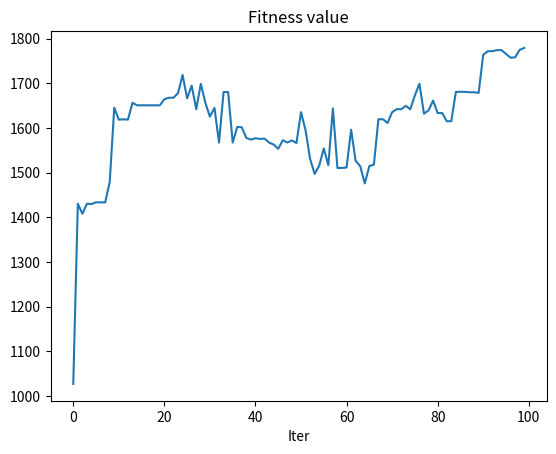

Python code for this plot:
# coding: utf-8
# @FileName: 3.py
# @Time: 2022/8/23 19:10
# [redacted]
# coding: utf-8
# @FileName: 2.py
# @Time: 2022/8/23 15:07
# [redacted]
"""
example_3:
非线性函数最优化问题求解_三元

"""

import math
from random import random, randint, uniform
from matplotlib import pyplot as plt


# ============================== 定义非线性函数 =================================== #
def func(x, y, z):
    numerator = 6.452 * (x + 0.125 * y + z) * (math.cos(x) - math.cos(2 * y) - z) ** 2
    denominator = math.sqrt(0.8 + (x - 4.2) ** 2 + 2 * (y - 7) ** 2 + (z - 1) ** 2)
    return numerator / denominator + 3.226 * y


# ============================== GA类 ============================================ #
class GA:
    def __init__(self, function, population, gen, pc=0.85, pm=0.05):
        """
        :param function: 适应度函数/目标函数
        :param population: 种群
        :param gen: 总迭代次数
        :param pc: 交叉概率
        :param pm: 变异概率
        """
        # 定义函数
        self.func = function
        # 交叉概率
        self.pc = pc
        # 变异概率
        self.pm = pm
        # 种群规模
        self.population = population
        # 最大迭代次数
        self.gen = gen
        # 浮点数的精度 小数点后3位数
        self.dec_num = 3
        # 存储 决策变量X Y Z
        self.X = []
        self.Y = []
        self.Z = []
        # 存储整个种群的染色体
        self.chr = []
        # 适应度值
        self.f = []
        # 适应度值排序后的结果
        self.rank = []
        # 存储每代的历史数据
        self.history = {
            'f': [],
            'x': [],
            'y': [],
            'z': []
        }

    def num2str(self, num):
        """
        将浮点数变成string
        Args:
            num: 将数字转换为实数

        Returns:

        """
        # return str(int(num)) + str(int(num - int(num)) * 1e3)
        s = str(num).replace('.', '')
        s += '0' * abs(int(num) // 10 + 1 + self.dec_num - len(s))
        return s

    def encoder(self, x, y, z):
        """
        实数编码, 将x y两个决策变量的值转换为字符串后拼接在一起组成染色体, 一条染色体即为一个个体
        Args:
            x: 决策变量x的值
            y: 决策变量y的值

        Returns:

        """
        chr_list = []
        for i in range(len(x)):
            chr = self.num2str(x[i]) + self.num2str(y[i]) + self.num2str(z[i])
            chr_list.append(chr)
        return chr_list

    def str2num(self, s):
        """
        解码
        Args:
            s: 字符串转换为数值

        Returns:

        """
        num = int(s[:-self.dec_num]) + float(s[-self.dec_num:]) / 10 ** self.dec_num
        return round(num, self.dec_num)

    def decoder(self, chr):
        """
        解码
        Args:
            chr:

        Returns:

        """
        cut1 = int(len(chr[0]) / 3)
        cut2 = int(len(chr[0]) / 3) * 2
        x = [self.str2num(chr[i][:cut1]) for i in range(len(chr))]
        y = [self.str2num(chr[i][cut1:cut2]) for i in range(len(chr))]
        z = [self.str2num(chr[i][cut2:]) for i in range(len(chr))]
        return x, y, z

    def choose(self):
        # 计算
        s = sum(self.f)
        p = [self.f[i] / s for i in range(self.population)]
        chosen = []
        # 轮盘赌的选择次数应当与种群规模一致, 保证选择前后的父代和子代之间的种群规模是完全一致的
        for i in range(self.population):
            cum = 0
            m = random()
            # 轮盘赌选择
            for j in range(self.population):
                cum += p[j]
                if cum >= m:
                    chosen.append(self.chr[j])
                    break
        return chosen

    def crossover(self, chr):
        """
        单点交叉算子
        Args:
            chr:

        Returns:

        """
        crossed = []
        # 如果种群规模是奇数, 就将最后一个pop出来直接给下一代
        if len(chr) % 2:
            crossed.append(chr.pop())
        # 步长为2的原因是: 对当代的种群做两两交叉, 需要当代种群提供 父本和母本
        for i in range(0, len(chr), 2):
            a = chr[i]
            b = chr[i + 1]
            # 交叉的概率为0.85
            if random() < self.pc:
                # 采用的是单点交叉的方法
                loc = randint(1, len(chr[i]) - 1)
                temp = a[loc:]
                a = a[:loc] + b[loc:]
                b = b[:loc] + temp
            # 添加到交叉后的子代种群中
            crossed.append(a)
            crossed.append(b)
        return crossed

    def mutation(self, chr):
        """
        基本位变异算子
        Args:
            chr: 种群

        Returns:

        """
        res = []
        for i in chr:
            l = list(i)
            # 选择了1个或多个基因进行变异
            for j in range(len(l)):
                # 变异概率为0.05
                if random() < self.pm:
                    while True:
                        r = str(randint(0, 9))
                        if r != l[j]:
                            l[j] = r
                            break
            res.append(''.join(l))
        return res

    def run(self):
        """
        运行接口
        Returns:

        """
        # 初始化
        x = []
        y = []
        z = []
        for i in range(self.population):
            x.append(round(uniform(0, 10), self.dec_num))
            y.append(round(uniform(0, 10), self.dec_num))
            z.append(round(uniform(0, 10), self.dec_num))
        self.X = x
        self.Y = y
        self.Z = z
        self.chr = self.encoder(x, y, z)
        # 循环迭代
        for iter in range(self.gen):
            # 计算适应度值
            self.f = [func(self.X[i], self.Y[i], self.Z[i]) for i in range(self.population)]
            fitness_sort = sorted(enumerate(self.f), key=lambda x: x[1], reverse=True)
            # 排序
            self.rank = [i[0] for i in fitness_sort]
            winner = self.f[self.rank[0]]
            print(f'Iter={iter + 1}, Max-Fitness={winner}')
            # 存储每代最佳的个体
            self.history['f'].append(winner)
            self.history['x'].append(self.X[self.rank[0]])
            self.history['y'].append(self.Y[self.rank[0]])
            self.history['z'].append(self.Z[self.rank[0]])
            # 选择, 交叉, 变异
            chosen = self.choose()
            crossed = self.crossover(chosen)
            self.chr = self.mutation(crossed)
            self.X, self.Y, self.Z = self.decoder(self.chr)


# ============================== main函数 ============================ #
if __name__ == '__main__':
    # 实例化对象
    ga = GA(func, 10, 100)
    # 运行
    ga.run()
    # 绘图
    plt.plot(ga.history['f'])
    plt.title('Fitness value')
    plt.xlabel('Iter')
    plt.show()
